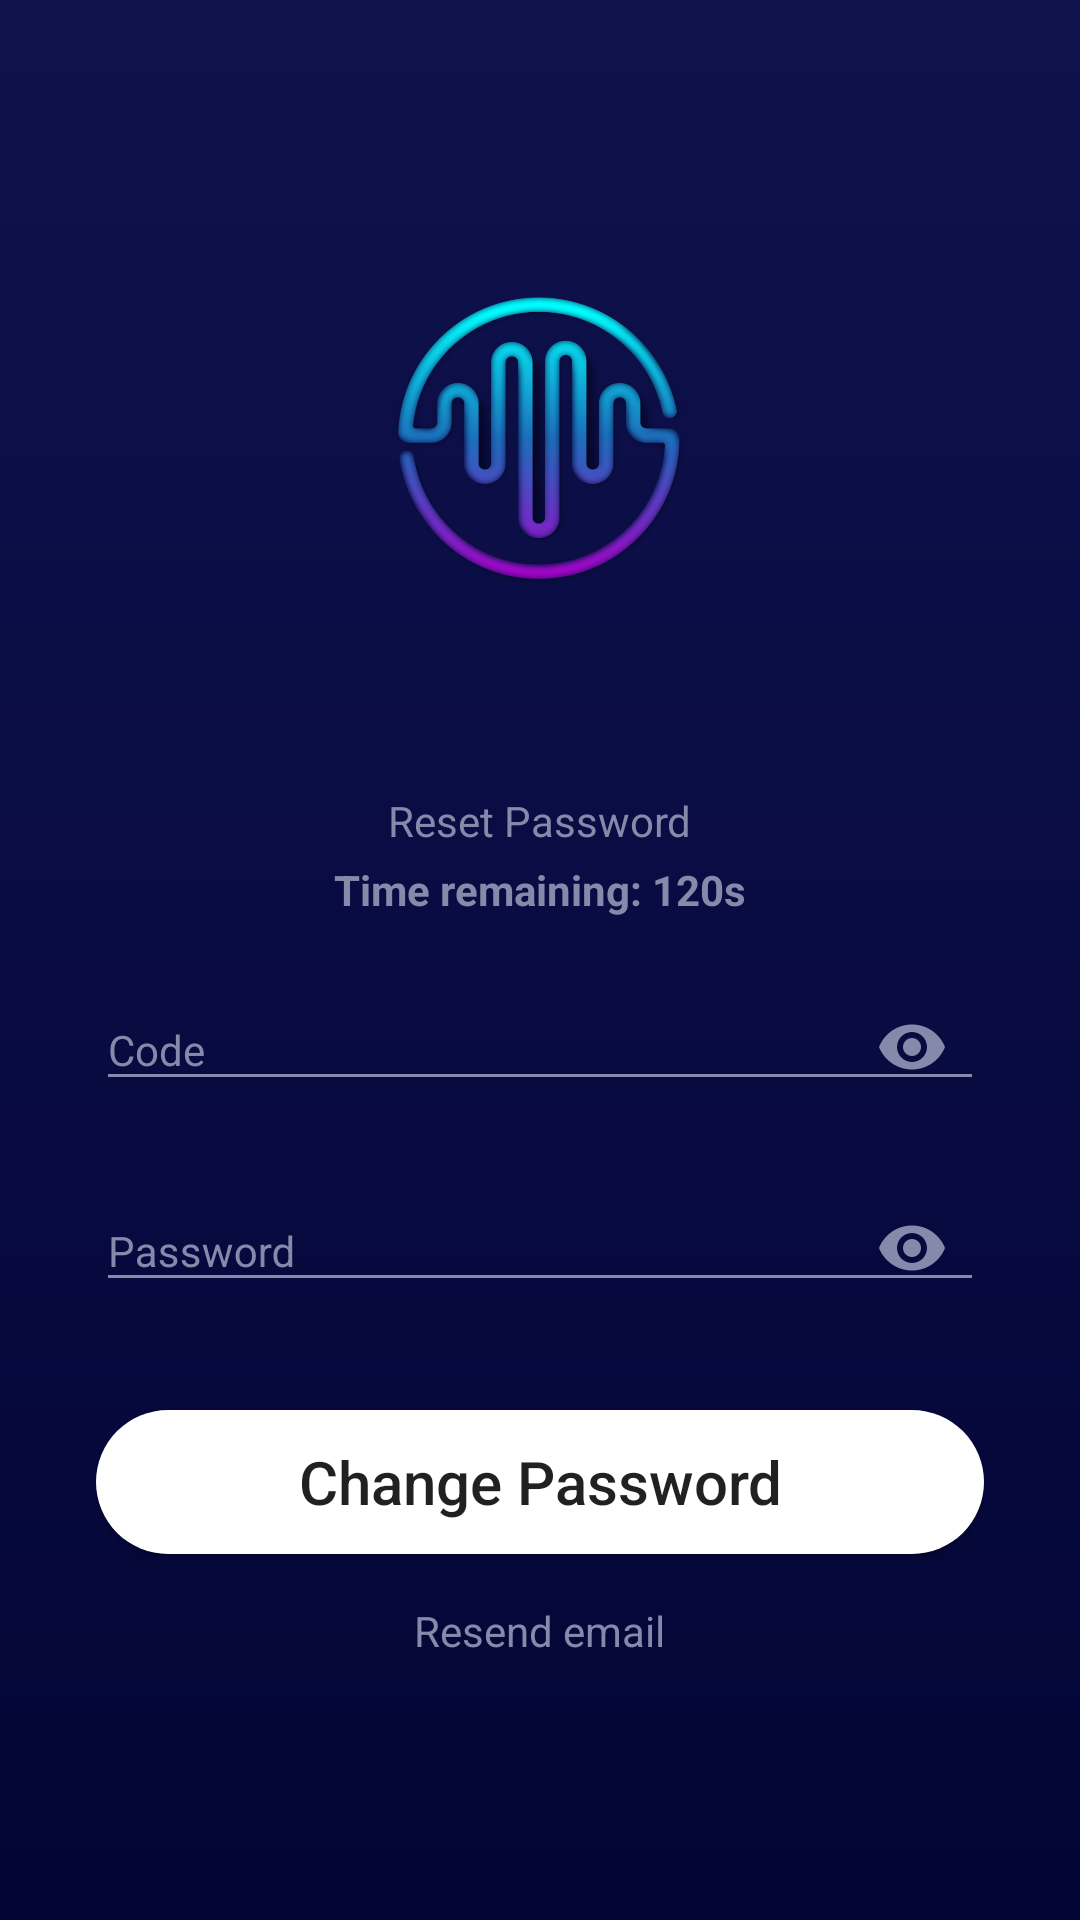

Layout XML and referenced resources for this Android screen:
<!-- AndroidManifest.xml: activity theme SplashscreenTheme -->
<!-- res/layout/activity_reset_password.xml -->
<?xml version="1.0" encoding="utf-8"?>
<LinearLayout xmlns:android="http://schemas.android.com/apk/res/android"
    xmlns:app="http://schemas.android.com/apk/res-auto"
    xmlns:tools="http://schemas.android.com/tools"
    android:layout_width="match_parent"
    android:layout_height="match_parent"
    android:padding="32dp"
    android:background="@drawable/gradient_bg_color"
    android:orientation="vertical"
    tools:context=".ResetPasswordActivity">

    <ImageView
        android:layout_gravity="center"
        android:src="@drawable/ic_logo_black"
        android:layout_marginTop="64dp"
        android:layout_marginBottom="64dp"
        android:layout_width="100dp"
        android:layout_height="100dp"/>

    <TextView
        android:layout_marginTop="4dp"
        android:text="Reset Password"
        android:textSize="14sp"
        android:textColor="@color/grey"
        android:layout_gravity="center"
        android:layout_width="wrap_content"
        android:layout_height="wrap_content"/>
    <TextView
        android:id="@+id/tvTime"
        android:layout_marginTop="4dp"
        android:text="Time remaining: 120s"
        android:textSize="14sp"
        android:textStyle="bold"
        android:textColor="@color/grey"
        android:layout_gravity="center"
        android:layout_width="wrap_content"
        android:layout_height="wrap_content"/>

    <com.google.android.material.textfield.TextInputLayout
        android:id="@+id/tilCode"
        android:layout_marginTop="8dp"
        android:theme="@style/LoginFormTextInpLayout"
        app:passwordToggleEnabled="true"
        app:passwordToggleTint="@color/grey"
        android:layout_width="match_parent"
        android:layout_height="wrap_content">
        <EditText
            android:id="@+id/edCode"
            style="@style/LoginEditText"
            android:hint="Code"
            android:inputType="textPassword"
            android:textColorHint="@color/grey"
            android:layout_width="match_parent"
            android:layout_height="wrap_content"/>
    </com.google.android.material.textfield.TextInputLayout>

    <com.google.android.material.textfield.TextInputLayout
        android:id="@+id/tilPassword"
        android:layout_marginTop="8dp"
        android:theme="@style/LoginFormTextInpLayout"
        app:passwordToggleEnabled="true"
        app:passwordToggleTint="@color/grey"
        android:layout_width="match_parent"
        android:layout_height="wrap_content">
        <EditText
            android:id="@+id/edPassword"
            style="@style/LoginEditText"
            android:hint="Password"
            android:inputType="textPassword"
            android:textColorHint="@color/grey"
            android:layout_width="match_parent"
            android:layout_height="wrap_content"/>
    </com.google.android.material.textfield.TextInputLayout>


    <Button
        android:id="@+id/btnChange"
        android:text="Change Password"
        android:textSize="20sp"
        android:layout_marginTop="30dp"
        android:textAllCaps="false"
        android:background="@drawable/button_white"
        android:layout_width="match_parent"
        android:layout_height="wrap_content"/>

    <TextView
        android:id="@+id/tvBack"
        android:layout_marginTop="16dp"
        android:text="Resend email"
        android:textSize="14sp"
        android:textColor="@color/grey"
        android:layout_gravity="center"
        android:layout_width="wrap_content"
        android:layout_height="wrap_content"/>

</LinearLayout>
<!-- resources referenced by this layout -->
<resources>
  <color name="grey">#8789AA</color>
  <!-- drawable button_white (drawable) -->
  <?xml version="1.0" encoding="UTF-8" ?>
  <shape xmlns:android="http://schemas.android.com/apk/res/android" android:shape="rectangle">
      <solid android:color="@color/white"/>
      <corners android:radius="100dp"/>
  </shape>
  <!-- drawable gradient_bg_color (drawable) -->
  <?xml version="1.0" encoding="UTF-8" ?>
  <shape xmlns:android="http://schemas.android.com/apk/res/android" android:shape="rectangle">
      <gradient android:type="linear"
          android:startColor="#0F124D"
          android:endColor="#030536"
          android:angle="-90" />
  </shape>
  <!-- drawable ic_logo_black: png bitmap (drawable, 324661 bytes) -->
  <style name="LoginEditText">
          <item name="android:layout_marginTop">8dp</item>
          <item name="android:textSize">14sp</item>
          <item name="android:textColor">@color/white</item>
          <item name="android:singleLine">true</item>
      </style>
  <style name="LoginFormTextInpLayout">
          <item name="android:layout_width">match_parent</item>
          <item name="android:layout_height">wrap_content</item>
          <item name="android:textColorHint">@color/grey</item>
          <item name="colorControlNormal">@color/grey</item>
          <item name="colorControlActivated">@color/white</item>
          <item name="colorControlHighlight">@color/white</item>
      </style>
  <style name="SplashscreenTheme" parent="Theme.AppCompat.DayNight.NoActionBar">
          <item name="android:windowBackground">@drawable/gradient_bg_color</item>
          <item name="android:statusBarColor" tools:targetApi="l">#00FFFFFF</item>
          <item name="android:screenOrientation">portrait</item>
          <item name="android:navigationBarColor">#00FFFFFF</item>
      </style>
  <color name="white">#FFFFFF</color>
</resources>
